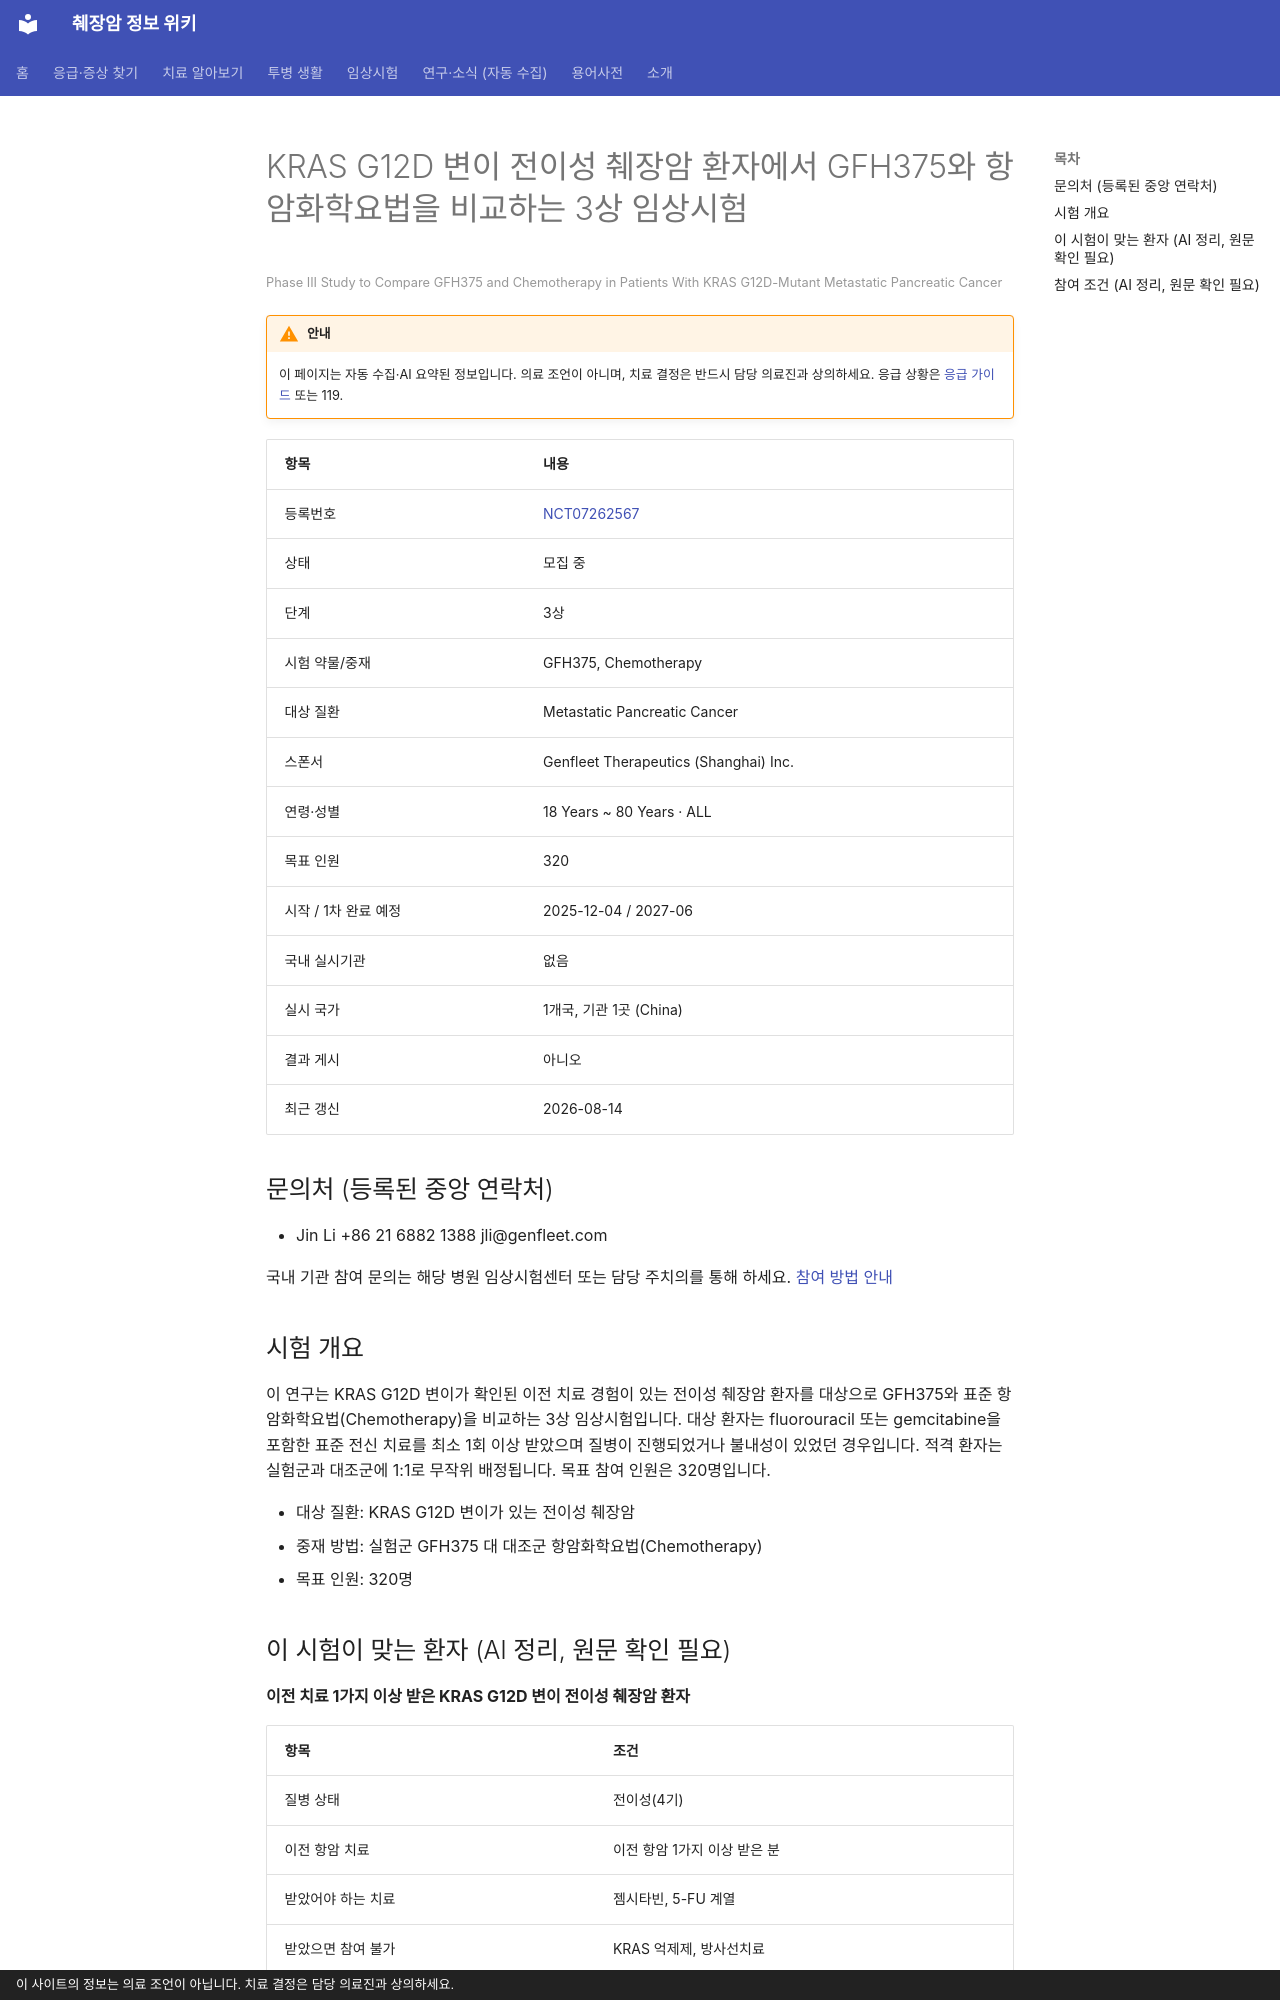

repository: hizorro88-rgb/papersearcher · page: _generated/trials/NCT07262567/index.html · generator: mkdocs · copyright: 이 사이트의 정보는 의료 조언이 아닙니다. 치료 결정은 담당 의료진과 상의하세요.

---
title: "NCT07262567 KRAS G12D 변이 전이성 췌장암 환자에서 GFH375와 항암화학요법을 비교하는 3상 임상시험"
description: "3상 · 모집 중"
comments: true
search:
  boost: 0.4
---

# KRAS G12D 변이 전이성 췌장암 환자에서 GFH375와 항암화학요법을 비교하는 3상 임상시험

<small>Phase III Study to Compare GFH375 and Chemotherapy in Patients With KRAS G12D-Mutant Metastatic Pancreatic Cancer</small>

!!! warning "안내"
    이 페이지는 자동 수집·AI 요약된 정보입니다. 의료 조언이 아니며, 치료 결정은 반드시 담당 의료진과 상의하세요. 응급 상황은 [응급 가이드](../../guides/emergency/index.md) 또는 119.

| 항목 | 내용 |
|---|---|
| 등록번호 | [NCT07262567](https://clinicaltrials.gov/study/NCT07262567) |
| 상태 | 모집 중 |
| 단계 | 3상 |
| 시험 약물/중재 | GFH375, Chemotherapy |
| 대상 질환 | Metastatic Pancreatic Cancer |
| 스폰서 | Genfleet Therapeutics (Shanghai) Inc. |
| 연령·성별 | 18 Years ~ 80 Years · ALL |
| 목표 인원 | 320 |
| 시작 / 1차 완료 예정 | 2025-12-04 / 2027-06 |
| 국내 실시기관 | 없음 |
| 실시 국가 | 1개국, 기관 1곳 (China) |
| 결과 게시 | 아니오 |
| 최근 갱신 | 2026-08-14 |

## 문의처 (등록된 중앙 연락처)

- Jin Li +86 21 6882 1388 jli@genfleet.com

국내 기관 참여 문의는 해당 병원 임상시험센터 또는 담당 주치의를 통해 하세요. [참여 방법 안내](../../guides/trials/how-to-apply.md)

## 시험 개요

이 연구는 KRAS G12D 변이가 확인된 이전 치료 경험이 있는 전이성 췌장암 환자를 대상으로 GFH375와 표준 항암화학요법(Chemotherapy)을 비교하는 3상 임상시험입니다. 대상 환자는 fluorouracil 또는 gemcitabine을 포함한 표준 전신 치료를 최소 1회 이상 받았으며 질병이 진행되었거나 불내성이 있었던 경우입니다. 적격 환자는 실험군과 대조군에 1:1로 무작위 배정됩니다. 목표 참여 인원은 320명입니다.

- 대상 질환: KRAS G12D 변이가 있는 전이성 췌장암
- 중재 방법: 실험군 GFH375 대 대조군 항암화학요법(Chemotherapy)
- 목표 인원: 320명

## 이 시험이 맞는 환자 (AI 정리, 원문 확인 필요)

**이전 치료 1가지 이상 받은 KRAS G12D 변이 전이성 췌장암 환자**

| 항목 | 조건 |
|---|---|
| 질병 상태 | 전이성(4기) |
| 이전 항암 치료 | 이전 항암 1가지 이상 받은 분 |
| 받았어야 하는 치료 | 젬시타빈, 5-FU 계열 |
| 받았으면 참여 불가 | KRAS 억제제, 방사선치료 |
| 필요한 유전자·표지자 | KRAS G12D |
| ECOG 수행능력 | 미확인 |
| 측정 가능 병변 | 필요 |

주요 제외 기준: 활동성 중추신경계(CNS) 전이 · 중증 심혈관 질환 · 6개월 이내 뇌졸중 또는 뇌혈관 질환 · 다른 악성 종양 병력

내 상황에 맞는지 한 번에 보려면 [맞춤 임상시험 찾기](../../guides/trials/finder.md).
